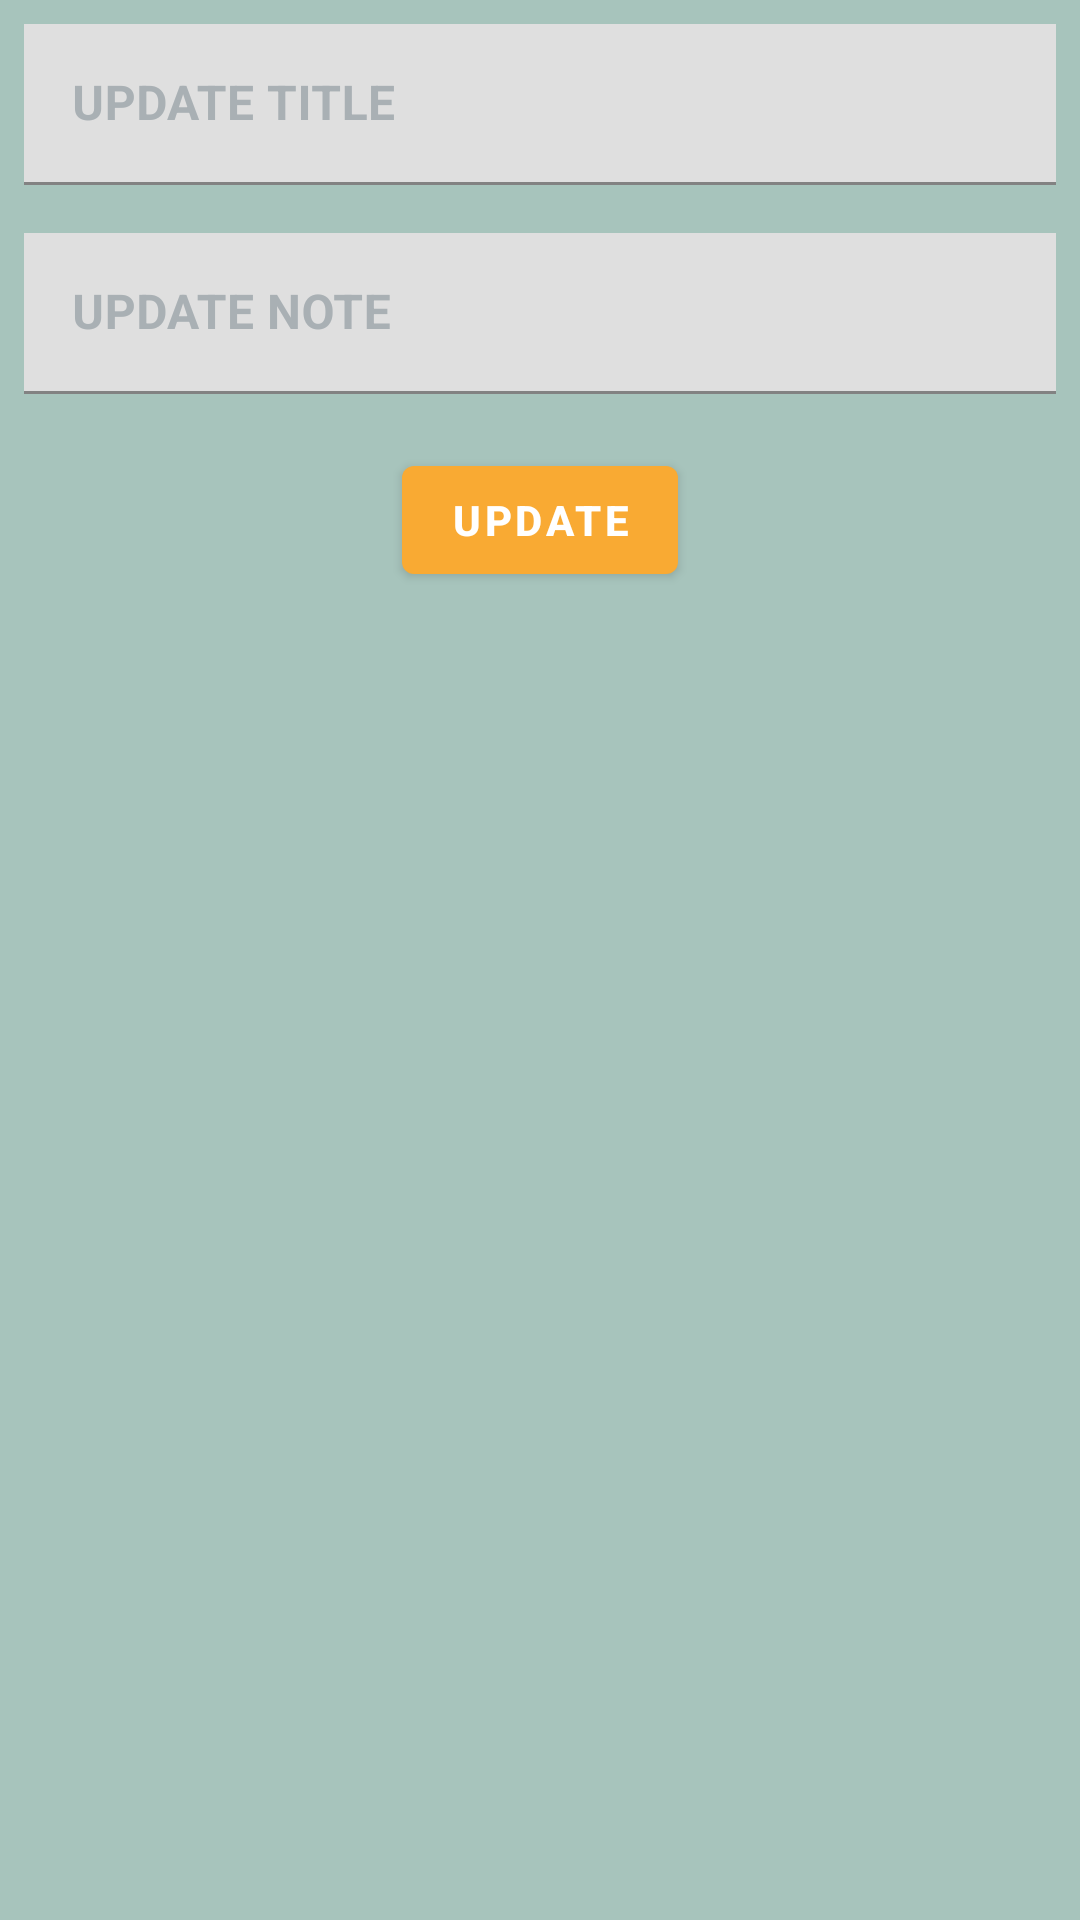

Reconstruct the res/layout file that produces this screen, plus the resources it refers to.
<!-- AndroidManifest.xml: application theme Theme.SampleDatabase -->
<!-- res/layout/dialog_update.xml -->
<?xml version="1.0" encoding="utf-8"?>
<LinearLayout xmlns:android="http://schemas.android.com/apk/res/android"
    android:layout_width="match_parent"
    android:layout_height="match_parent"
    xmlns:app="http://schemas.android.com/apk/res-auto"
    android:background="#A7C4BC"
    android:orientation="vertical">

    <LinearLayout
        android:layout_width="match_parent"
        android:layout_height="wrap_content"
        android:orientation="vertical">


        <com.google.android.material.textfield.TextInputLayout
            android:layout_width="match_parent"
            android:layout_height="wrap_content"
            android:background="@drawable/round_edge"
            android:layout_margin = "8dp"
            style="@style/Widget.MaterialComponents.TextInputLayout.FilledBox.Dense"
            app:boxCornerRadiusBottomEnd="8dp"
            android:textColorHint="#a9b0b4"
            app:boxCornerRadiusTopEnd="8dp"
            app:boxCornerRadiusBottomStart="8dp"
            app:boxCornerRadiusTopStart="8dp"
            >

            <com.google.android.material.textfield.TextInputEditText
                android:layout_width="match_parent"
                android:layout_height="wrap_content"
                android:background="#dfdfdf"
                android:hint="UPDATE TITLE"
                android:id="@+id/edit_title"
                android:textColorHint="#a9b0b4"
                android:textColor="@color/black"
                android:textStyle="bold"
                />

        </com.google.android.material.textfield.TextInputLayout>

        <com.google.android.material.textfield.TextInputLayout
            android:layout_width="match_parent"
            android:layout_height="wrap_content"
            android:background="@drawable/round_edge"
            android:layout_margin = "8dp"
            style="@style/Widget.MaterialComponents.TextInputLayout.FilledBox.Dense"
            app:boxCornerRadiusBottomEnd="8dp"
            android:textColorHint="#a9b0b4"
            app:boxCornerRadiusTopEnd="8dp"
            app:boxCornerRadiusBottomStart="8dp"
            app:boxCornerRadiusTopStart="8dp"
            >

            <com.google.android.material.textfield.TextInputEditText
                android:layout_width="match_parent"
                android:layout_height="wrap_content"
                android:background="#dfdfdf"
                android:hint="UPDATE NOTE"
                android:id="@+id/edit_text"
                android:textColorHint="#a9b0b4"
                android:textColor="@color/black"
                android:textStyle="bold"
                />

        </com.google.android.material.textfield.TextInputLayout>

    </LinearLayout>


        <com.google.android.material.button.MaterialButton
        android:layout_width="wrap_content"
        android:layout_height="wrap_content"
        android:id="@+id/but_upd"
        android:textStyle="bold"
        android:text = "UPDATE"
        android:layout_gravity="center"
        app:backgroundTint="#F9AA33"
        android:layout_marginTop="10dp"
        />
</LinearLayout>
<!-- resources referenced by this layout -->
<resources>
  <!-- drawable round_edge (drawable) -->
  <?xml version="1.0" encoding="utf-8"?>
  <shape xmlns:android="http://schemas.android.com/apk/res/android">
  
      <corners android:radius="12dp"/>
      <solid android:color="#344955"/>
      <stroke
          android:color="@color/black"
          android:width="1dp"/>
  </shape>
  <style name="Theme.SampleDatabase" parent="Theme.MaterialComponents.DayNight.DarkActionBar">
          
          <item name="colorPrimary">#2F5D62</item>
          <item name="colorPrimaryVariant">#5E8B7E</item>
          <item name="colorOnPrimary">@color/white</item>
          
          <item name="colorSecondary">@color/teal_200</item>
          <item name="colorSecondaryVariant">@color/teal_700</item>
          <item name="colorOnSecondary">@color/black</item>
          
          <item name="android:statusBarColor" tools:targetApi="l">?attr/colorPrimaryVariant</item>
          
      </style>
  <!-- not gathered from this repository: default colours our renderer supplied (Android Studio template values) -->
  <color name="teal_200">#FF03DAC5</color>
  <color name="teal_700">#FF018786</color>
  <color name="black">#FF000000</color>
  <color name="white">#FFFFFFFF</color>
</resources>
